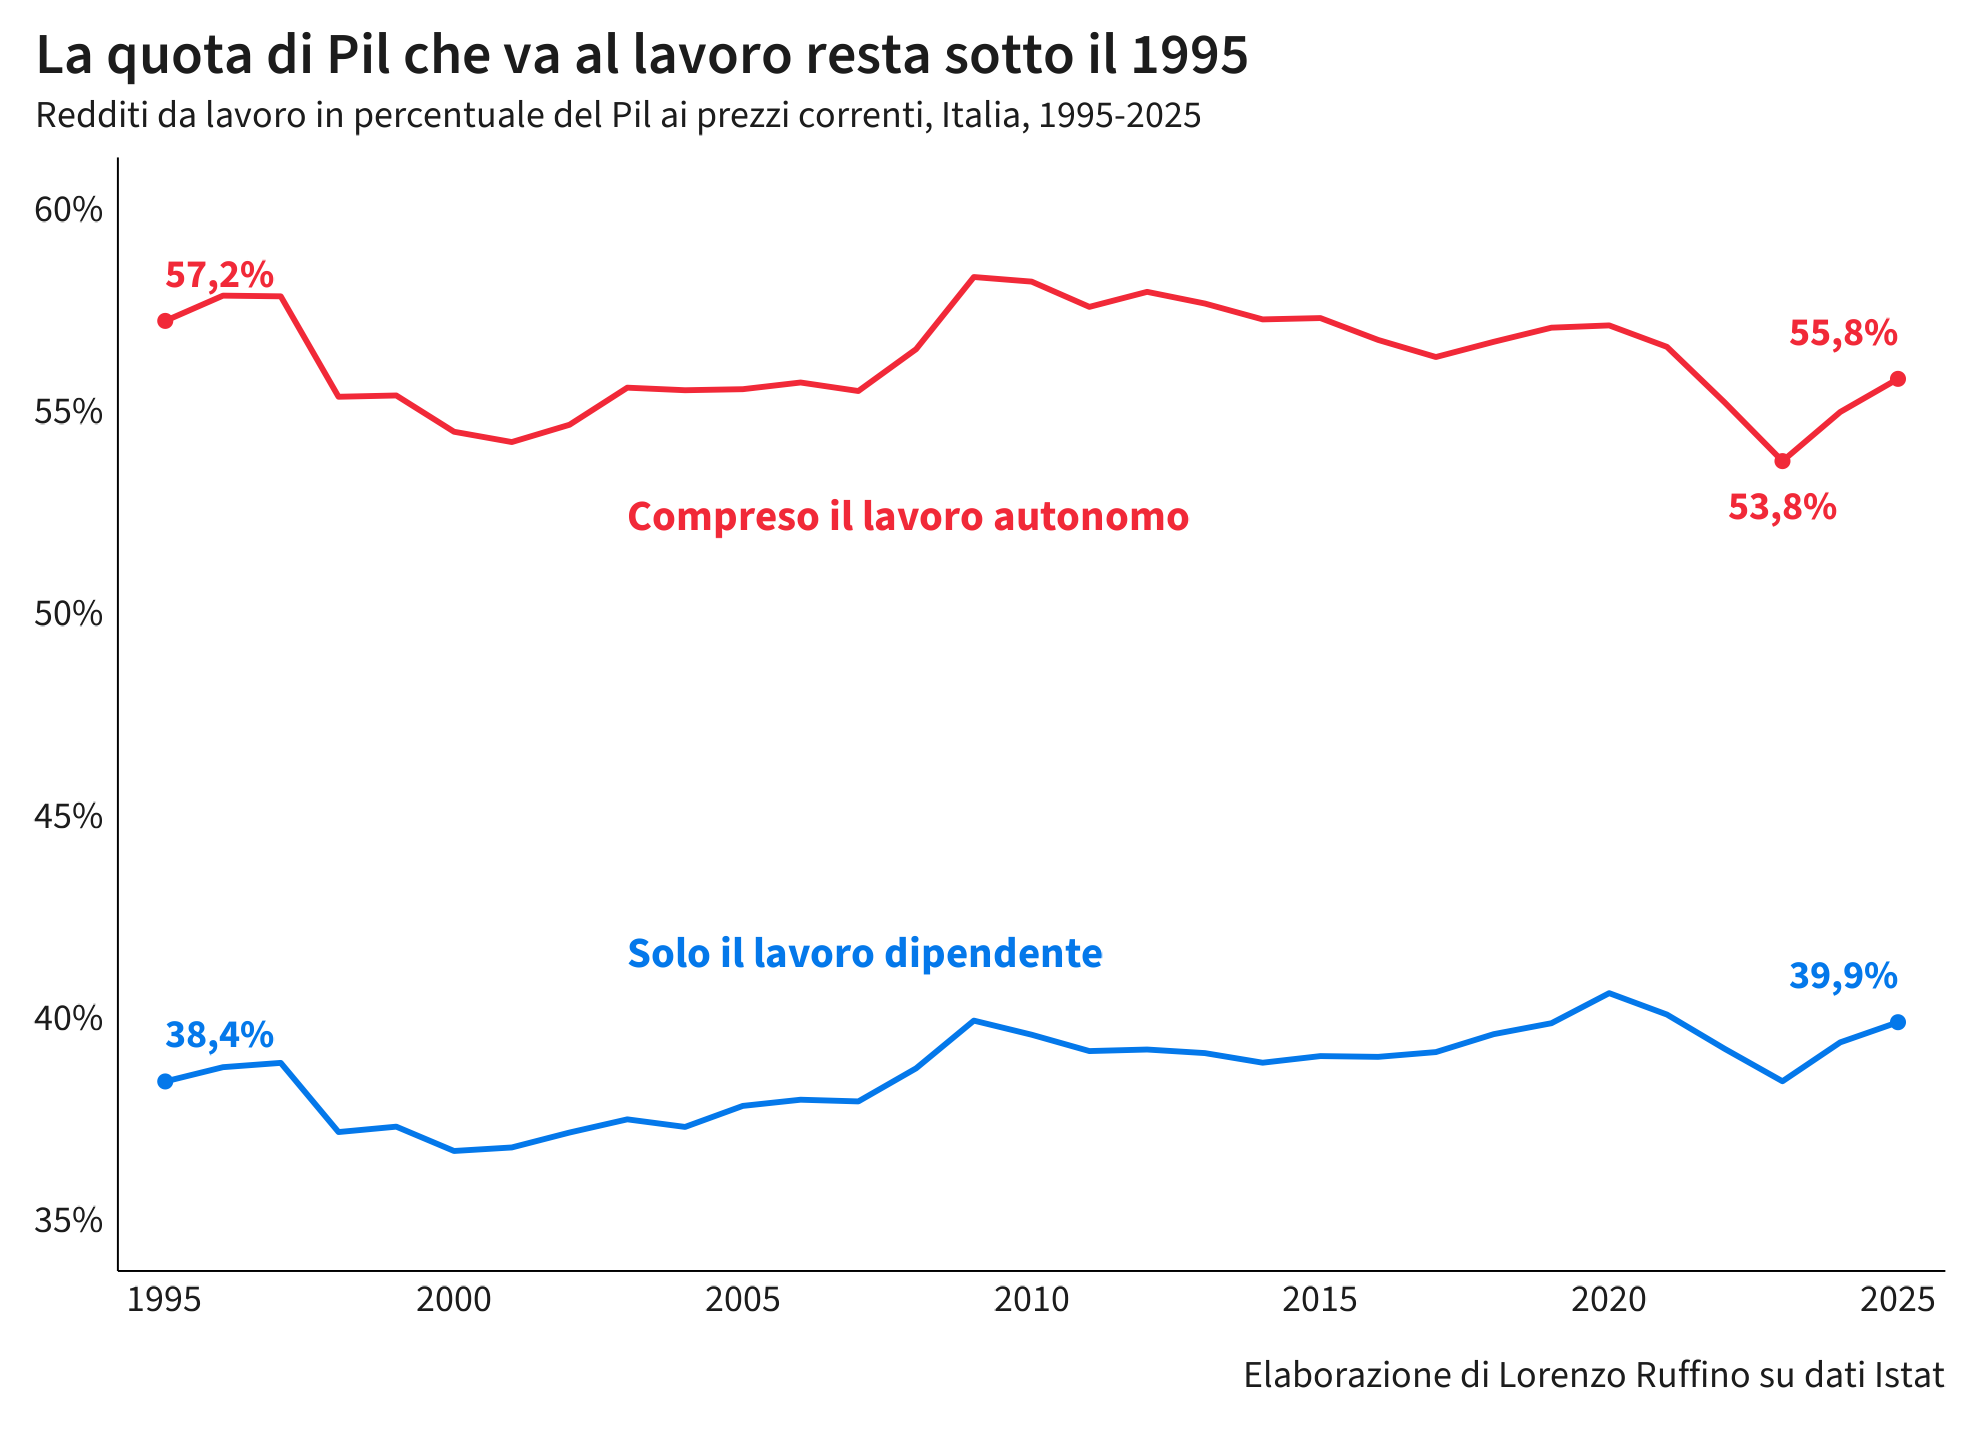

Data behind this chart, as committed beside it:
anno, pil, rlg_misto, redditi_dip, ula_dip, ula_indip, ula_tot, quota_grezza, quota_corretta, quota_indip
1995, 990521, 513885, 380465, 14873, 7289, 22162, 38.41, 57.23, 32.89
1996, 1047745, 541364, 406148, 14931, 7355, 22286, 38.76, 57.86, 33
1997, 1095092, 557059, 425665, 15026, 7334, 22360, 38.87, 57.84, 32.8
1998, 1141257, 566905, 424073, 15134, 7412, 22545, 37.16, 55.36, 32.87
1999, 1177550, 586025, 439129, 15270, 7410, 22680, 37.29, 55.39, 32.67
2000, 1244744, 629711, 456696, 15539, 7539, 23078, 36.69, 54.49, 32.67
2001, 1308623, 667588, 481274, 15942, 7568, 23509, 36.78, 54.24, 32.19
2002, 1355522, 685349, 503529, 16105, 7595, 23700, 37.15, 54.66, 32.05
2003, 1399386, 707002, 524389, 16053, 7758, 23811, 37.47, 55.58, 32.58
2004, 1457356, 735577, 543378, 16051, 7849, 23900, 37.29, 55.52, 32.84
2005, 1499073, 743944, 566735, 16257, 7628, 23885, 37.81, 55.54, 31.94
2006, 1559864, 763566, 592101, 16562, 7745, 24308, 37.96, 55.71, 31.86
2007, 1621714, 794820, 614898, 16767, 7775, 24542, 37.92, 55.5, 31.68
2008, 1643719, 805411, 636703, 16739, 7691, 24430, 38.74, 56.53, 31.48
2009, 1584107, 764070, 632316, 16228, 7482, 23710, 39.92, 58.32, 31.56
2010, 1617945, 777557, 640179, 15990, 7532, 23522, 39.57, 58.21, 32.02
2011, 1657362, 801653, 649067, 16004, 7527, 23531, 39.16, 57.58, 31.99
2012, 1632898, 773658, 640110, 15713, 7516, 23229, 39.2, 57.95, 32.36
2013, 1621261, 775473, 634114, 15380, 7295, 22676, 39.11, 57.66, 32.17
2014, 1635871, 782010, 635938, 15431, 7302, 22734, 38.87, 57.27, 32.12
2015, 1663278, 792385, 649315, 15622, 7310, 22932, 39.04, 57.3, 31.88
2016, 1704857, 827592, 665224, 15996, 7274, 23270, 39.02, 56.76, 31.26
2017, 1744493, 839763, 682755, 16318, 7172, 23490, 39.14, 56.34, 30.53
2018, 1777744, 850330, 703650, 16538, 7160, 23698, 39.58, 56.72, 30.21
2019, 1804067, 855692, 718957, 16589, 7166, 23755, 39.85, 57.07, 30.17
2020, 1670012, 797081, 677961, 14987, 6101, 21088, 40.6, 57.12, 28.93
2021, 1842507, 882751, 738221, 16365, 6750, 23115, 40.07, 56.59, 29.2
2022, 1998073, 982957, 783598, 17014, 6940, 23954, 39.22, 55.21, 28.97
2023, 2142744, 1068123, 823138, 17583, 7025, 24609, 38.42, 53.76, 28.55
2024, 2202031, 1063368, 867123, 18018, 7138, 25156, 39.38, 54.98, 28.38
2025, 2258049, 1076862, 900444, 18204, 7269, 25472, 39.88, 55.8, 28.54
